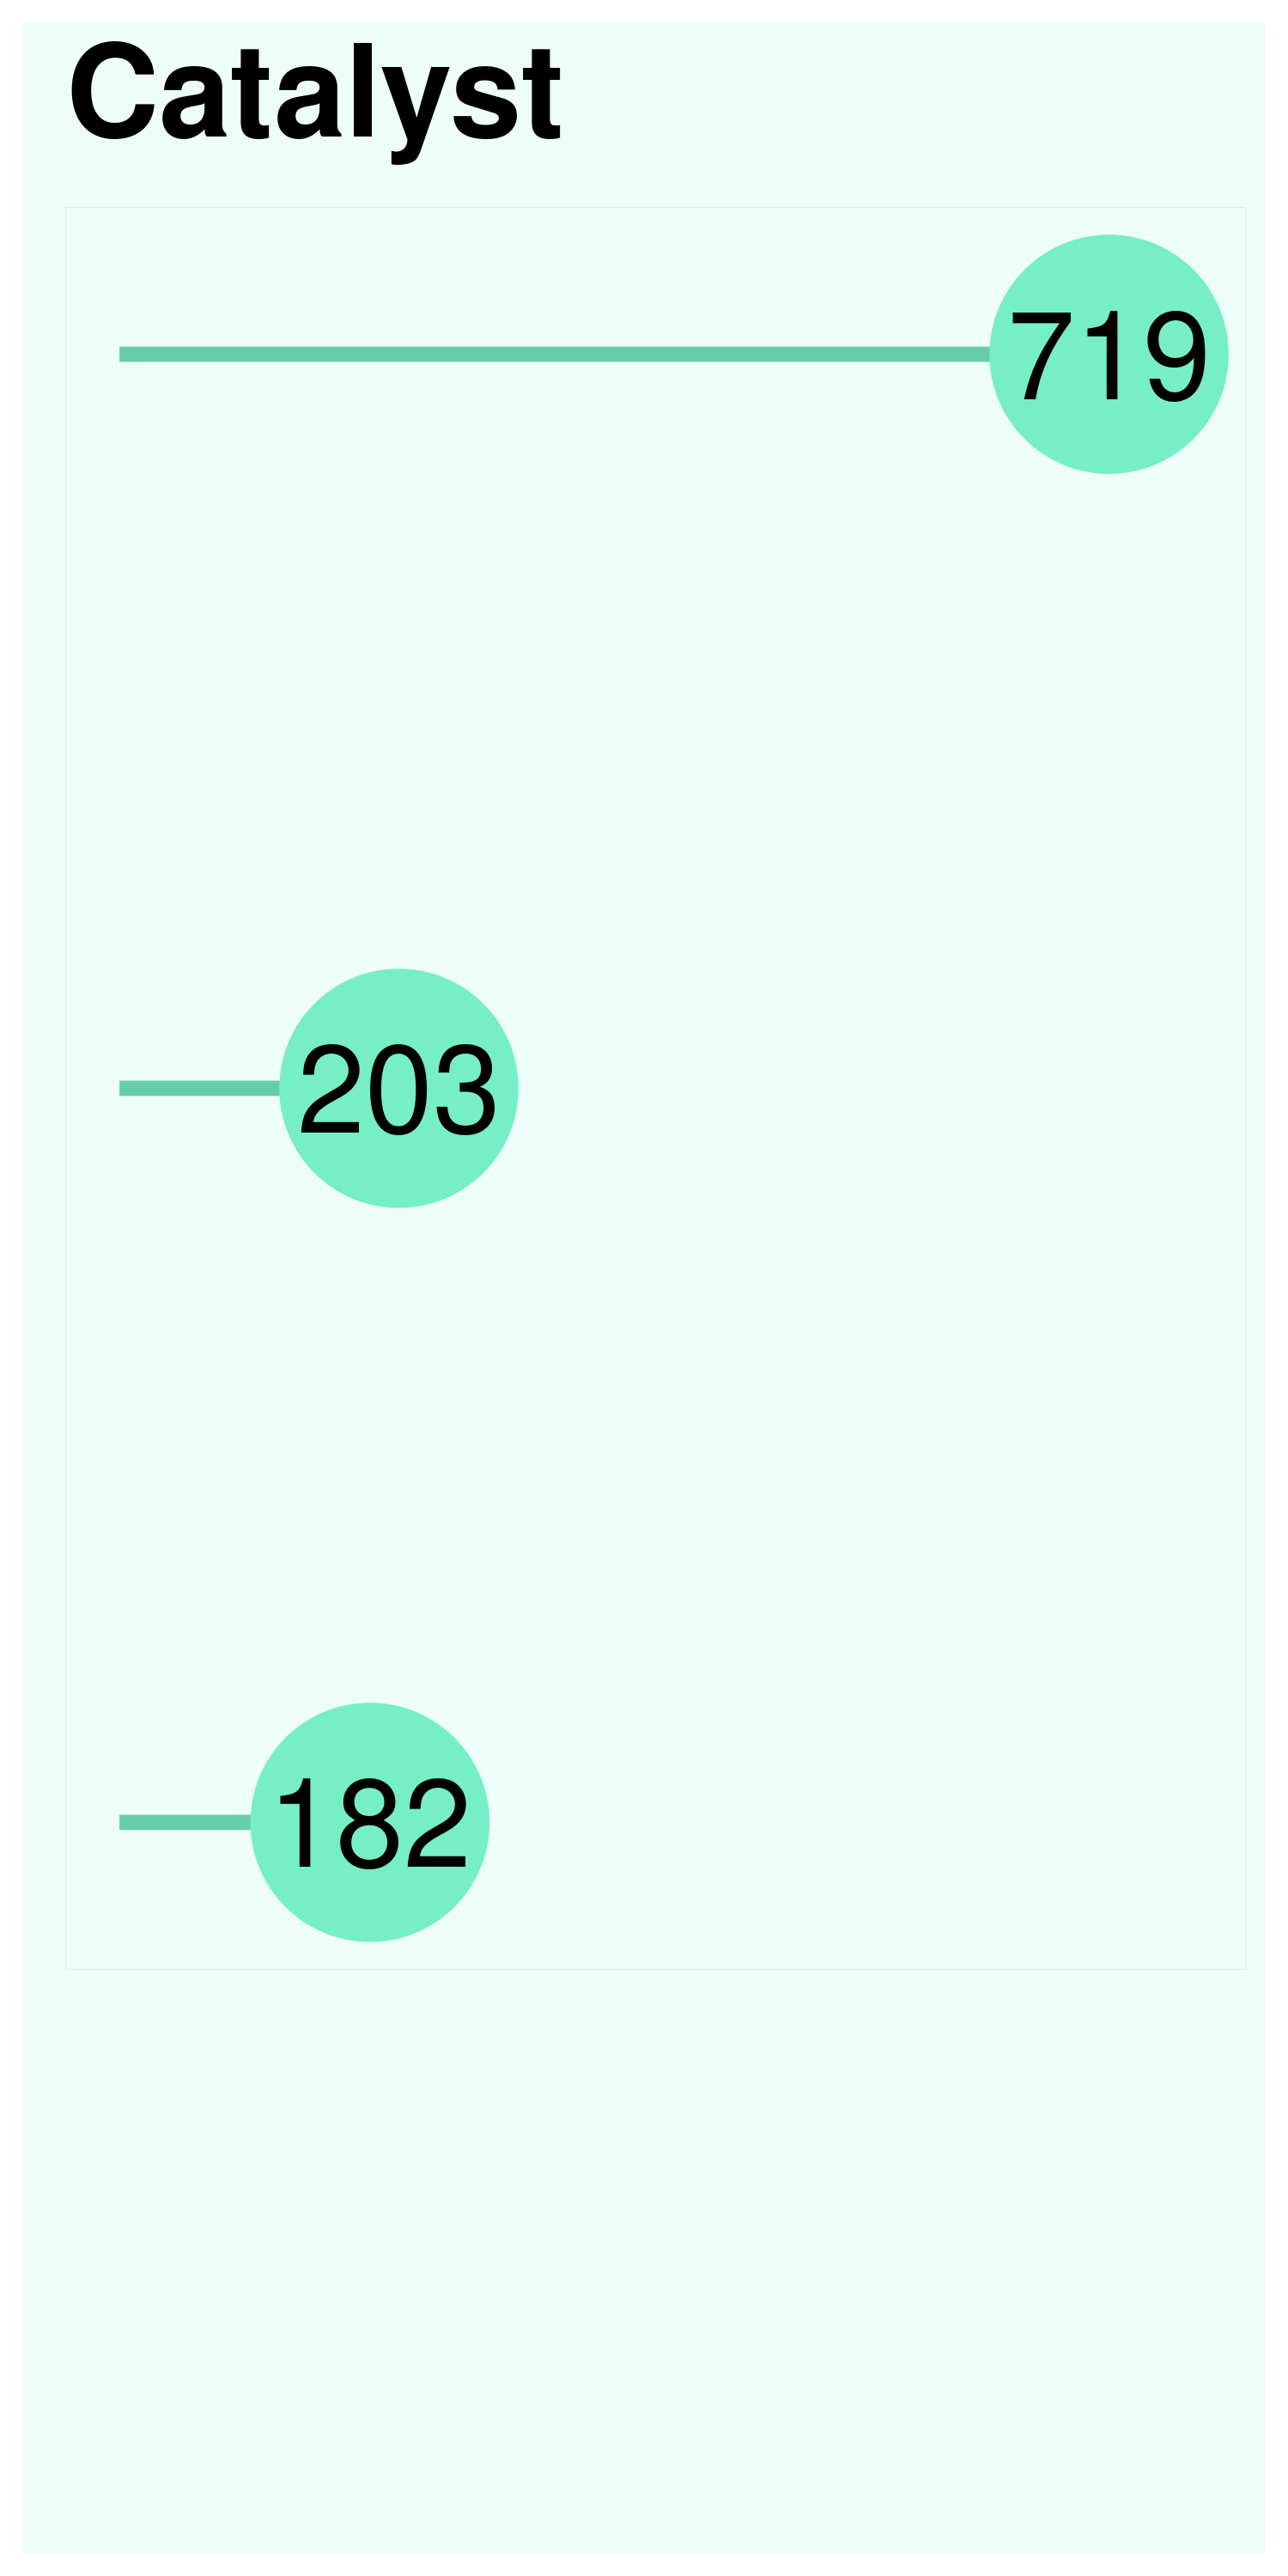

The data file committed next to this chart (first rows):
, Var1, Freq
24, C1CC=CCCC=C1.C1CC=CCCC=C1.[Ni], 719
34, COCCOCCOC.[Ni](Br)Br, 203
18, C1=CC=C(C=C1)P(CCCP(C2=CC=CC=C2)C3=CC=CC…, 182
